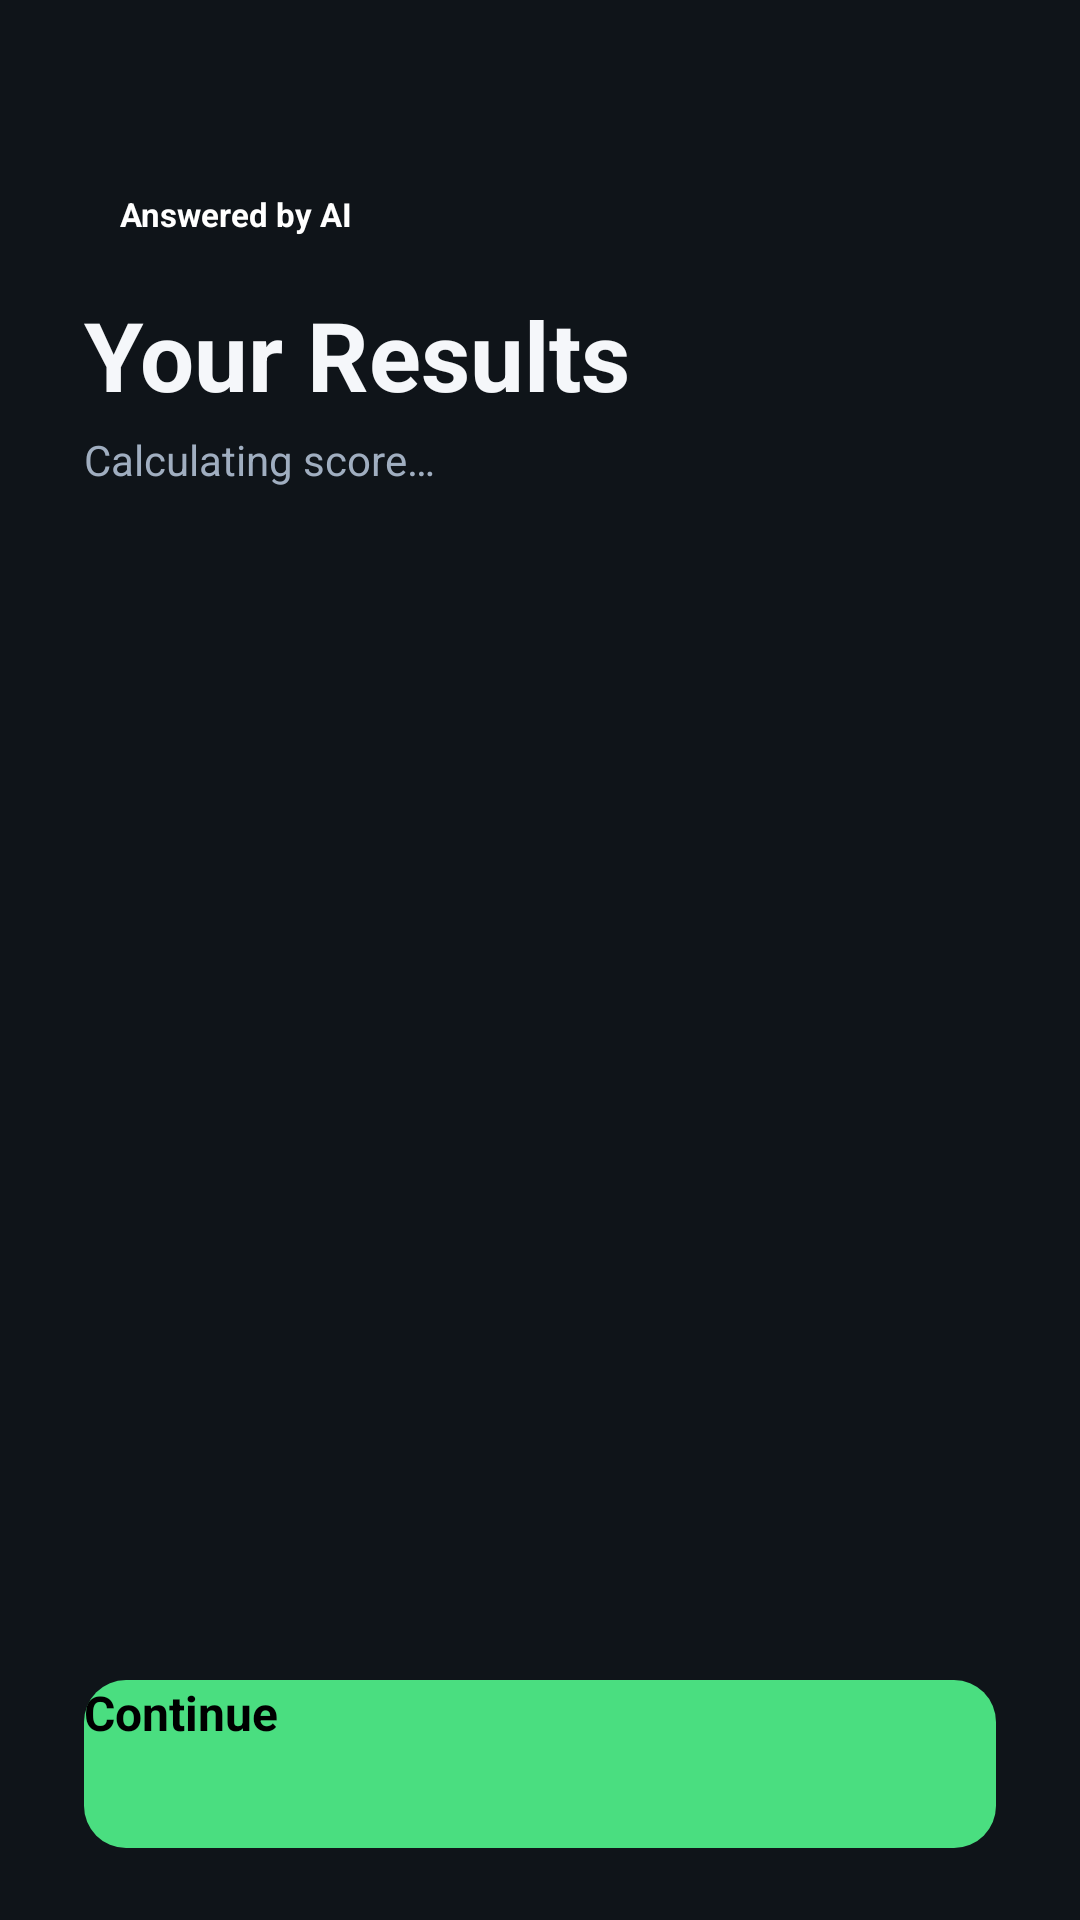

This screen was rendered from an Android layout file. Write that file and the resources it references.
<!-- AndroidManifest.xml: application theme Theme.LearningAssistant -->
<!-- res/layout/activity_results.xml -->
<?xml version="1.0" encoding="utf-8"?>
<LinearLayout xmlns:android="http://schemas.android.com/apk/res/android"
    android:layout_width="match_parent"
    android:layout_height="match_parent"
    android:background="@color/background"
    android:orientation="vertical">

    <LinearLayout
        android:layout_width="match_parent"
        android:layout_height="wrap_content"
        android:orientation="vertical"
        android:paddingStart="28dp"
        android:paddingEnd="28dp"
        android:paddingTop="60dp"
        android:paddingBottom="12dp">

        <TextView
            android:layout_width="wrap_content"
            android:layout_height="wrap_content"
            android:background="@drawable/bg_ai_badge"
            android:paddingStart="12dp"
            android:paddingTop="4dp"
            android:paddingEnd="12dp"
            android:paddingBottom="4dp"
            android:text="@string/answered_by_ai"
            android:textColor="@color/white"
            android:textSize="11sp"
            android:textStyle="bold" />

        <TextView
            android:layout_width="wrap_content"
            android:layout_height="wrap_content"
            android:layout_marginTop="14dp"
            android:text="@string/results_title"
            android:textColor="@color/text_primary"
            android:textSize="32sp"
            android:textStyle="bold" />

        <TextView
            android:id="@+id/scoreText"
            android:layout_width="wrap_content"
            android:layout_height="wrap_content"
            android:layout_marginTop="4dp"
            android:text="Calculating score…"
            android:textColor="@color/text_secondary"
            android:textSize="14sp" />

    </LinearLayout>

    <androidx.recyclerview.widget.RecyclerView
        android:id="@+id/resultsRecycler"
        android:layout_width="match_parent"
        android:layout_height="0dp"
        android:layout_weight="1"
        android:clipToPadding="false"
        android:paddingStart="28dp"
        android:paddingEnd="28dp"
        android:paddingTop="8dp"
        android:paddingBottom="16dp" />

    <LinearLayout
        android:layout_width="match_parent"
        android:layout_height="wrap_content"
        android:orientation="vertical"
        android:paddingStart="28dp"
        android:paddingEnd="28dp"
        android:paddingTop="8dp"
        android:paddingBottom="24dp">

        <Button
            android:id="@+id/continueButton"
            android:layout_width="match_parent"
            android:layout_height="56dp"
            android:background="@drawable/bg_button_primary"
            android:text="@string/btn_continue"
            android:textAllCaps="false"
            android:textColor="@color/black"
            android:textSize="16sp"
            android:textStyle="bold" />

    </LinearLayout>

</LinearLayout>
<!-- resources referenced by this layout -->
<resources>
  <color name="background">#0F1419</color>
  <color name="black">#000000</color>
  <color name="text_primary">#F5F7FA</color>
  <color name="text_secondary">#A0AEC0</color>
  <color name="white">#FFFFFF</color>
  <!-- drawable bg_button_primary (drawable) -->
  <?xml version="1.0" encoding="utf-8"?>
  <selector xmlns:android="http://schemas.android.com/apk/res/android">
      <item android:state_pressed="true">
          <shape android:shape="rectangle">
              <solid android:color="@color/accent_dark" />
              <corners android:radius="14dp" />
          </shape>
      </item>
      <item>
          <shape android:shape="rectangle">
              <solid android:color="@color/accent" />
              <corners android:radius="14dp" />
          </shape>
      </item>
  </selector>
  <string name="answered_by_ai">Answered by AI</string>
  <string name="btn_continue">Continue</string>
  <string name="results_title">Your Results</string>
  <style name="Theme.LearningAssistant" parent="Theme.MaterialComponents.DayNight.NoActionBar">
          <item name="colorPrimary">@color/primary</item>
          <item name="colorPrimaryDark">@color/primary_dark</item>
          <item name="colorAccent">@color/accent</item>
          <item name="android:windowBackground">@color/background</item>
          <item name="android:statusBarColor" tools:targetApi="l">@color/background</item>
          <item name="android:navigationBarColor" tools:targetApi="l">@color/background</item>
          <item name="android:windowLightStatusBar" tools:targetApi="m">false</item>
          <item name="android:textColorPrimary">@color/text_primary</item>
          <item name="android:textColorSecondary">@color/text_secondary</item>
      </style>
  <color name="accent_dark">#22C55E</color>
  <color name="accent">#4ADE80</color>
  <color name="primary">#5B8DEF</color>
  <color name="primary_dark">#3D6BC4</color>
</resources>
